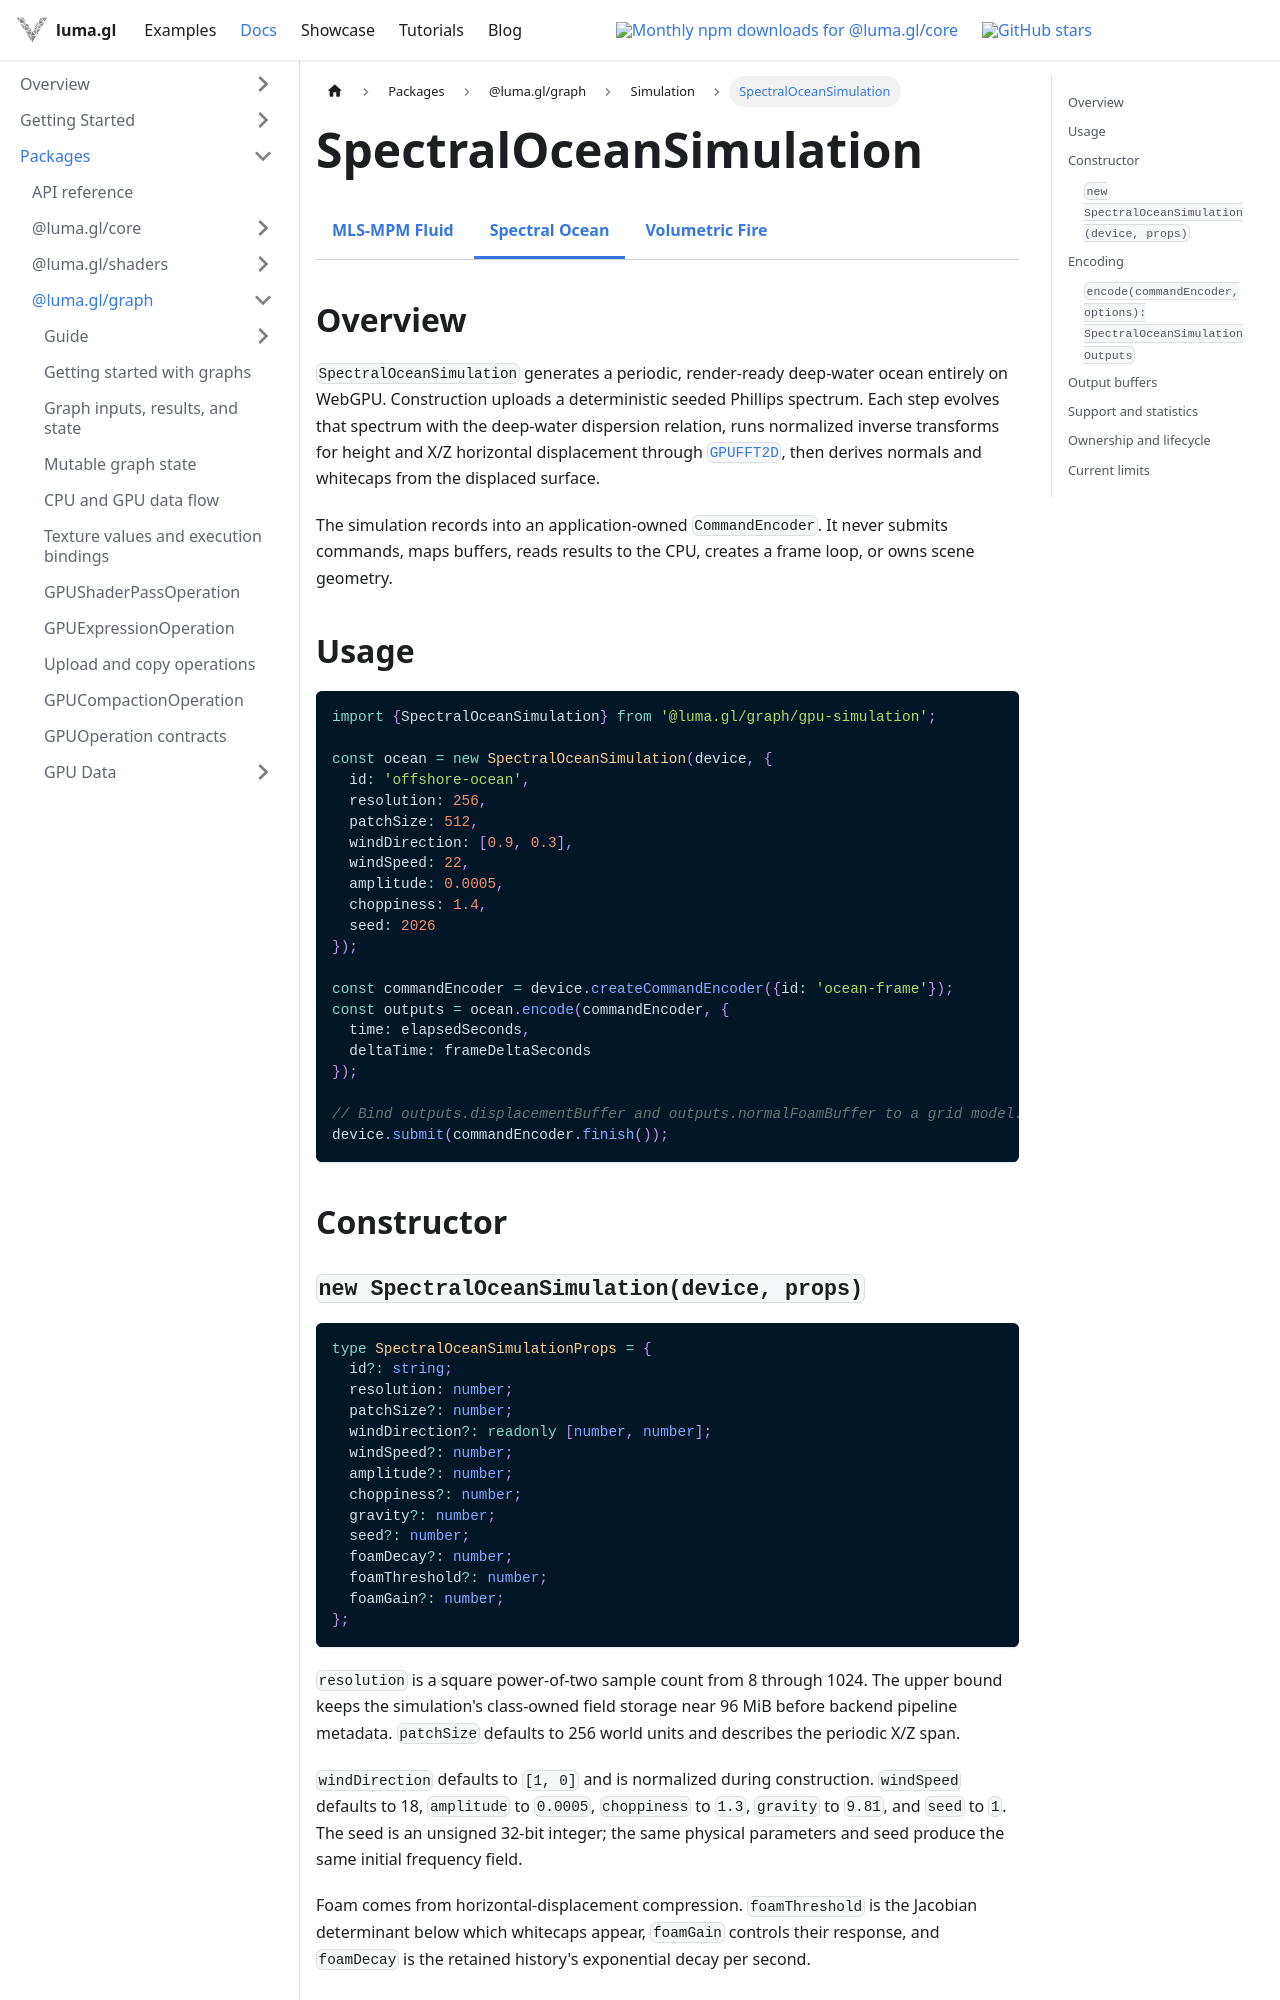

repository: visgl/luma.gl · page: next/docs/api-reference/experimental/spectral-ocean-simulation.html · generator: docusaurus

import {ExperimentalDocsTabs} from '@site/src/components/docs/experimental-docs-tabs';

# SpectralOceanSimulation

<ExperimentalDocsTabs active="spectral-ocean-simulation" />

## Overview

`SpectralOceanSimulation` generates a periodic, render-ready deep-water ocean entirely on WebGPU.
Construction uploads a deterministic seeded Phillips spectrum. Each step evolves that spectrum
with the deep-water dispersion relation, runs normalized inverse transforms for height and X/Z
horizontal displacement through [`GPUFFT2D`](./gpu-core/gpu-fft2d), then derives normals and
whitecaps from the displaced surface.

The simulation records into an application-owned `CommandEncoder`. It never submits commands,
maps buffers, reads results to the CPU, creates a frame loop, or owns scene geometry.

## Usage

```ts
import {SpectralOceanSimulation} from '@luma.gl/graph/gpu-simulation';

const ocean = new SpectralOceanSimulation(device, {
  id: 'offshore-ocean',
  resolution: 256,
  patchSize: 512,
  windDirection: [0.9, 0.3],
  windSpeed: 22,
  amplitude: 0.0005,
  choppiness: 1.4,
  seed: 2026
});

const commandEncoder = device.createCommandEncoder({id: 'ocean-frame'});
const outputs = ocean.encode(commandEncoder, {
  time: elapsedSeconds,
  deltaTime: frameDeltaSeconds
});

// Bind outputs.displacementBuffer and outputs.normalFoamBuffer to a grid model.
device.submit(commandEncoder.finish());
```

## Constructor

### `new SpectralOceanSimulation(device, props)`

```ts
type SpectralOceanSimulationProps = {
  id?: string;
  resolution: number;
  patchSize?: number;
  windDirection?: readonly [number, number];
  windSpeed?: number;
  amplitude?: number;
  choppiness?: number;
  gravity?: number;
  seed?: number;
  foamDecay?: number;
  foamThreshold?: number;
  foamGain?: number;
};
```

`resolution` is a square power-of-two sample count from 8 through 1024. The upper bound keeps the
simulation's class-owned field storage near 96 MiB before backend pipeline metadata. `patchSize`
defaults to 256 world units and describes the periodic X/Z span.

`windDirection` defaults to `[1, 0]` and is normalized during construction. `windSpeed` defaults to
18, `amplitude` to `0.0005`, `choppiness` to `1.3`, `gravity` to `9.81`, and `seed` to `1`. The seed
is an unsigned 32-bit integer; the same physical parameters and seed produce the same initial
frequency field.

Foam comes from horizontal-displacement compression. `foamThreshold` is the Jacobian determinant
below which whitecaps appear, `foamGain` controls their response, and `foamDecay` is the retained
history's exponential decay per second.

## Encoding
